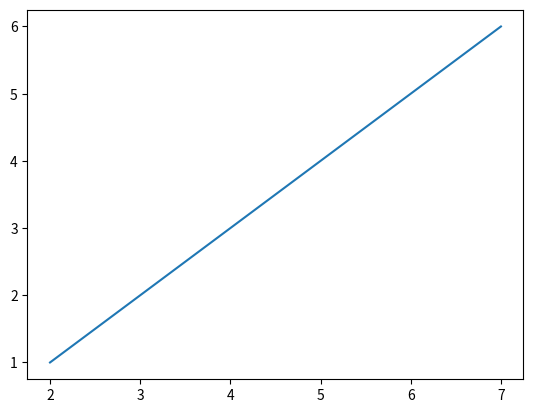

Reproduce this figure in Python.
import matplotlib.pyplot as p
x =[2,3,4,5,6,7]
y =[1,2,3,4,5,6]
p.plot(x,y)
p.show()